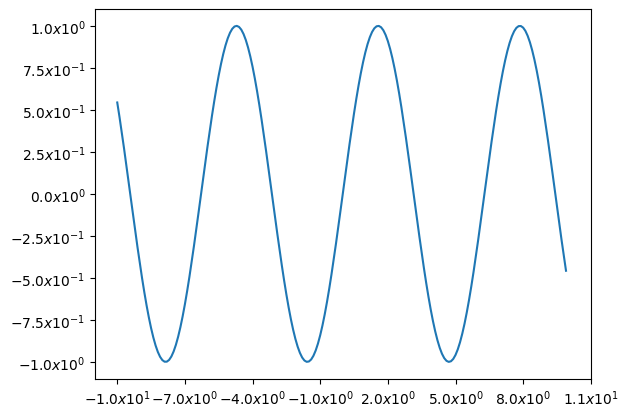

Here is the Python script that generated this plot:
import numpy as np
import matplotlib.pyplot as plt

x = np.arange(-10, 10, 0.1)
y = np.sin(x)
plt.plot(x, y)
def func(num):
    pre, aft = f'{num:.2e}'.split('e')
    return f'${float(pre):.1f}x10^'+'{'+str(int(aft))+'}$'

plt.xticks(range(-10,12,3), list(map(func, range(-10,12,3))))
plt.yticks(np.arange(-1,1.1,0.25),
           list(map(func, np.arange(-1,1.1,0.25))))
plt.show()
